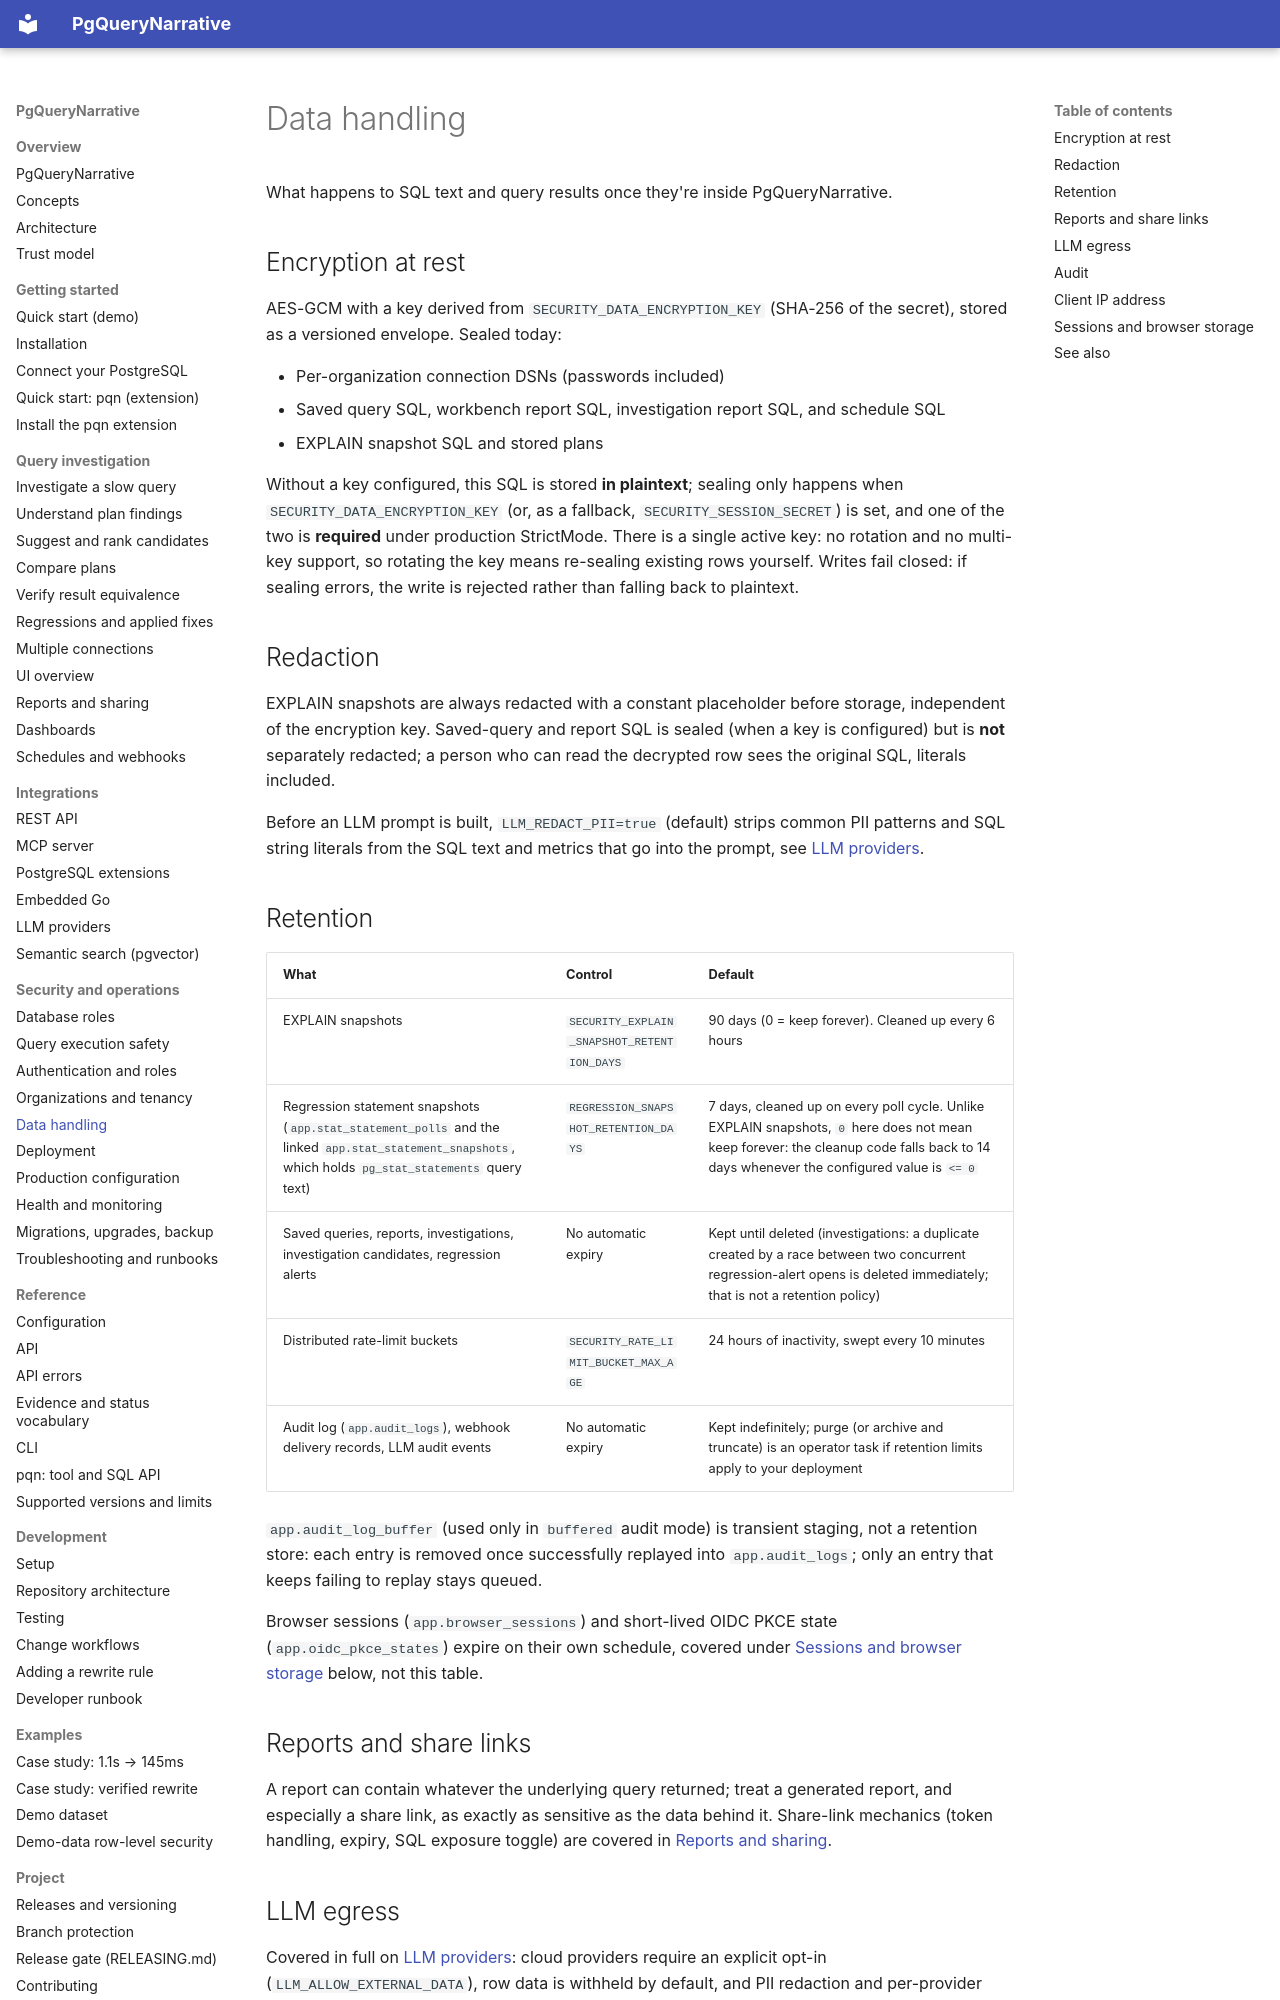

repository: pgquery-narrative/pgquerynarrative · page: security/data-handling/index.html · generator: mkdocs

# Data handling

What happens to SQL text and query results once they're inside PgQueryNarrative.

## Encryption at rest

AES-GCM with a key derived from `SECURITY_DATA_ENCRYPTION_KEY` (SHA-256 of the
secret), stored as a versioned envelope. Sealed today:

- Per-organization connection DSNs (passwords included)
- Saved query SQL, workbench report SQL, investigation report SQL, and schedule SQL
- EXPLAIN snapshot SQL and stored plans

Without a key configured, this SQL is stored **in plaintext**; sealing only
happens when `SECURITY_DATA_ENCRYPTION_KEY` (or, as a fallback,
`SECURITY_SESSION_SECRET`) is set, and one of the two is **required** under
production StrictMode. There is a single active key: no rotation and no
multi-key support, so rotating the key means re-sealing existing rows yourself.
Writes fail closed: if sealing errors, the write is rejected rather than falling
back to plaintext.

## Redaction

EXPLAIN snapshots are always redacted with a constant placeholder before storage,
independent of the encryption key. Saved-query and report SQL is sealed (when a key
is configured) but is **not** separately redacted; a person who can read the
decrypted row sees the original SQL, literals included.

Before an LLM prompt is built, `LLM_REDACT_PII=true` (default) strips common PII
patterns and SQL string literals from the SQL text and metrics that go into the
prompt, see [LLM providers](../integrations/llm.md#data-egress-and-privacy).

## Retention

| What | Control | Default |
|---|---|---|
| EXPLAIN snapshots | `SECURITY_EXPLAIN_SNAPSHOT_RETENTION_DAYS` | 90 days (0 = keep forever). Cleaned up every 6 hours |
| Regression statement snapshots (`app.stat_statement_polls` and the linked `app.stat_statement_snapshots`, which holds `pg_stat_statements` query text) | `REGRESSION_SNAPSHOT_RETENTION_DAYS` | 7 days, cleaned up on every poll cycle. Unlike EXPLAIN snapshots, `0` here does not mean keep forever: the cleanup code falls back to 14 days whenever the configured value is `<= 0` |
| Saved queries, reports, investigations, investigation candidates, regression alerts | No automatic expiry | Kept until deleted (investigations: a duplicate created by a race between two concurrent regression-alert opens is deleted immediately; that is not a retention policy) |
| Distributed rate-limit buckets | `SECURITY_RATE_LIMIT_BUCKET_MAX_AGE` | 24 hours of inactivity, swept every 10 minutes |
| Audit log (`app.audit_logs`), webhook delivery records, LLM audit events | No automatic expiry | Kept indefinitely; purge (or archive and truncate) is an operator task if retention limits apply to your deployment |

`app.audit_log_buffer` (used only in `buffered` audit mode) is transient
staging, not a retention store: each entry is removed once successfully
replayed into `app.audit_logs`; only an entry that keeps failing to replay
stays queued.

Browser sessions (`app.browser_sessions`) and short-lived OIDC PKCE state
(`app.oidc_pkce_states`) expire on their own schedule, covered under
[Sessions and browser storage](#sessions-and-browser-storage) below, not this
table.

## Reports and share links

A report can contain whatever the underlying query returned; treat a generated
report, and especially a share link, as exactly as sensitive as the data behind it.
Share-link mechanics (token handling, expiry, SQL exposure toggle) are covered in
[Reports and sharing](../workbench/reports.md#share-links).

## LLM egress

Covered in full on [LLM providers](../integrations/llm.md#data-egress-and-privacy):
cloud providers require an explicit opt-in (`LLM_ALLOW_EXTERNAL_DATA`), row data is
withheld by default, and PII redaction and per-provider row caps apply when a cloud
provider is sent rows at all.
